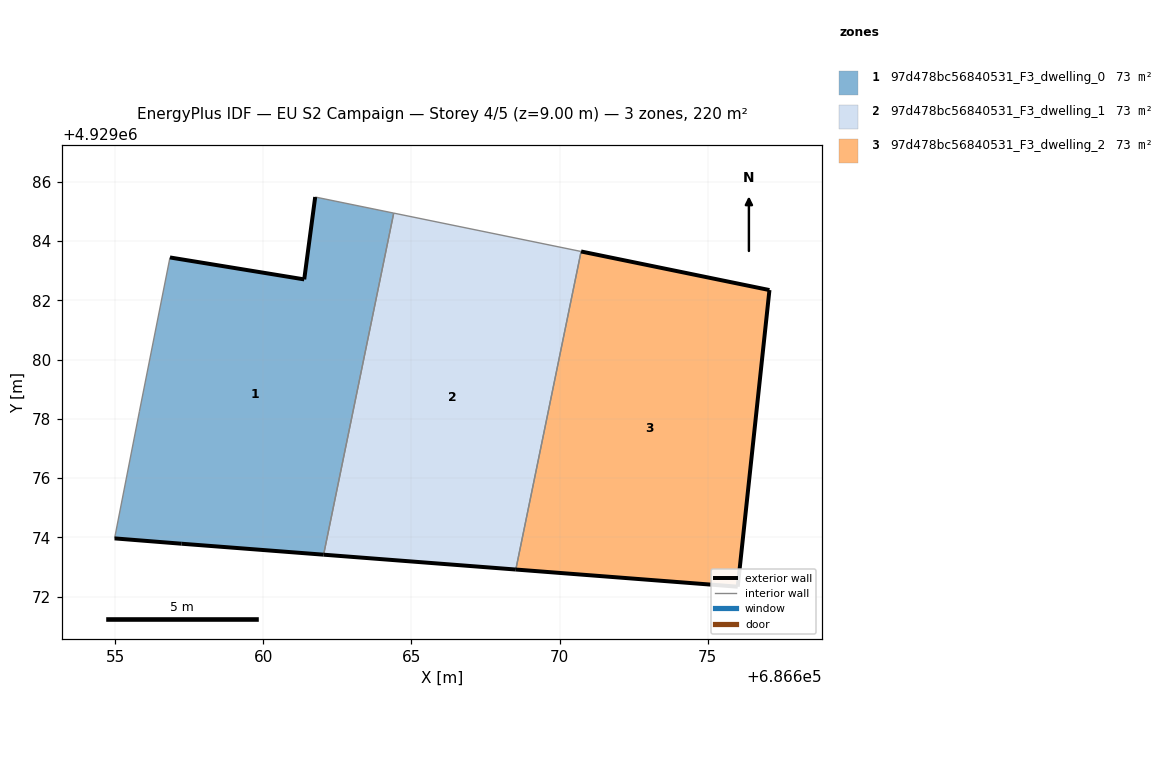
=== STOREY PLAN SPEC (per zone: floor XY polygon, exterior-wall plan segments, windows/doors) ===
zone 1: 97d478bc56840531_F3_dwelling_0  (73.3 m²)
  floor: (686662.04, 4929073.41) (686664.41, 4929084.94) (686661.76, 4929085.48) (686661.39, 4929082.70) (686656.85, 4929083.44) (686655.82, 4929078.25) (686654.98, 4929073.96) (686657.24, 4929073.78)
  exterior wall: (686662.04, 4929073.41) – (686657.24, 4929073.78)  [4.8 m]
  exterior wall: (686657.24, 4929073.78) – (686654.98, 4929073.96)  [2.3 m]
  exterior wall: (686656.85, 4929083.44) – (686661.39, 4929082.70)  [4.6 m]
  exterior wall: (686661.39, 4929082.70) – (686661.76, 4929085.48)  [2.8 m]
  interior walls: 4
zone 2: 97d478bc56840531_F3_dwelling_1  (73.3 m²)
  floor: (686668.53, 4929072.91) (686670.73, 4929083.65) (686664.41, 4929084.94) (686662.04, 4929073.41)
  exterior wall: (686668.53, 4929072.91) – (686662.04, 4929073.41)  [6.5 m]
  interior walls: 3
zone 3: 97d478bc56840531_F3_dwelling_2  (73.3 m²)
  floor: (686676.01, 4929072.33) (686677.08, 4929082.34) (686670.73, 4929083.65) (686668.53, 4929072.91)
  exterior wall: (686670.73, 4929083.65) – (686677.08, 4929082.34)  [6.5 m]
  exterior wall: (686677.08, 4929082.34) – (686676.01, 4929072.33)  [10.1 m]
  exterior wall: (686676.01, 4929072.33) – (686668.53, 4929072.91)  [7.5 m]
  interior walls: 1

=== DERIVED (storey summary) ===
Building: EU S2 Campaign
Storey: 4 of 5  (floor level z = 9.00 m)
Storey gross floor area: 220.0 m²
Zones on this storey: 3
  - 97d478bc56840531_F3_dwelling_0: floor 73.3 m²; exterior wall 14.5 m (43.4 m²); WWR 0.0%
  - 97d478bc56840531_F3_dwelling_1: floor 73.3 m²; exterior wall 6.5 m (19.5 m²); WWR 0.0%
  - 97d478bc56840531_F3_dwelling_2: floor 73.3 m²; exterior wall 24.1 m (72.2 m²); WWR 0.0%
Zone adjacency (shared interzone walls):
  - 97d478bc56840531_F3_dwelling_0 ↔ 97d478bc56840531_F3_dwelling_1
  - 97d478bc56840531_F3_dwelling_1 ↔ 97d478bc56840531_F3_dwelling_2